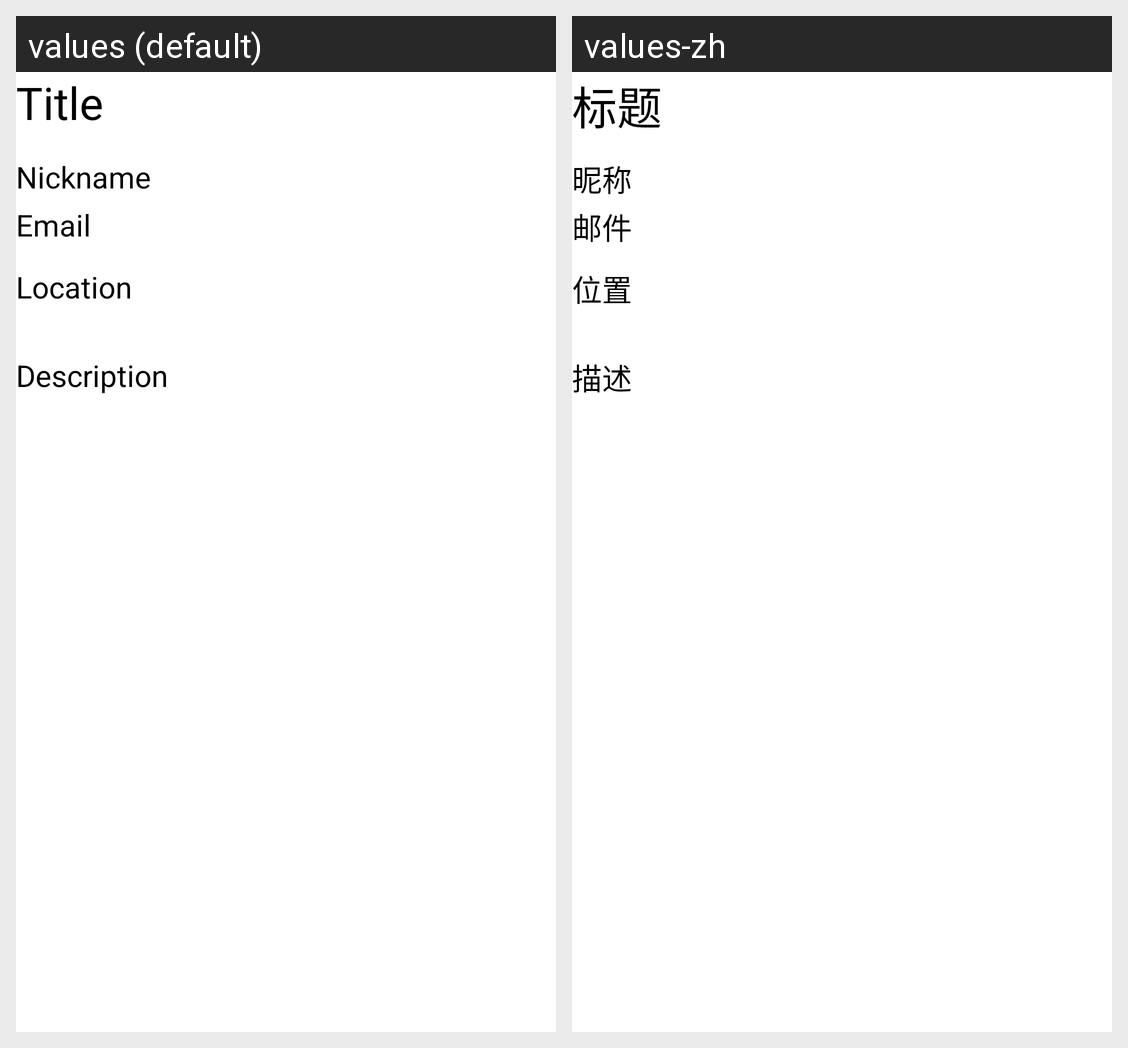

For this localized Android screen grid, give each drawn string resource with its value in every locale shown.
Android screen res/layout/all_item.xml rendered under 2 locales, left to right: values (default), values-zh. Device: Nexus 5 (rendered at 1080×1920; each locale shown at half size, 540×960, under a caption strip naming it); theme Theme.Unitrade.
Strings drawn on this screen, with the default value and each locale's value (text and hints the layout hard-codes, and strings that could not be matched under every locale, appear in the picture but are not listed):

location
  values: Location
  values-zh: 位置

title
  values: Title
  values-zh: 标题

nickname
  values: Nickname
  values-zh: 昵称

email
  values: Email
  values-zh: 邮件

description
  values: Description
  values-zh: 描述
